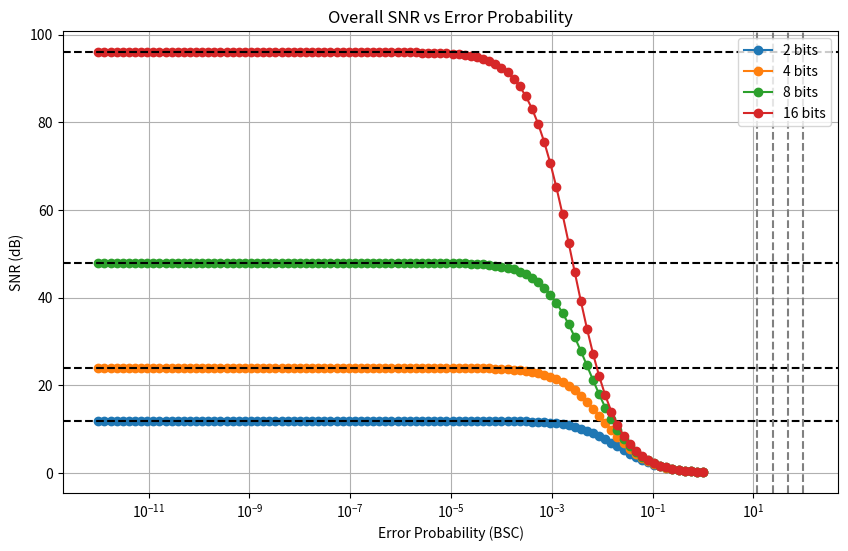

The matplotlib source for this figure:
import numpy as np
import matplotlib.pyplot as plt
import matplotlib.colors as mcol
color_dict = mcol.TABLEAU_COLORS

def lin2db(x):
    return 10 * np.log10(x)

def db2lin(x):
    return 10 ** (x / 10)

class ADC:
    fs_step = 2.75625e3

    def __init__(s, n_bit):
        s.n_bit = n_bit

    def snr(s):
        return 6 * s.n_bit


class BSC:
    def __init__(s, error_prob):
        s.error_prob = error_prob

    def snr(s):
        if np.all(s.error_prob == 0):
            raise ValueError("Error probability must not be 0.")

        # Calculate SNR
        return 1 / (4 * s.error_prob)

class PCM:
    def __init__(s, analog_bandwidth, adc_n_bit, bsc_error_prob):
        s.analog_bandwidth = analog_bandwidth
        s.adc = ADC(adc_n_bit)
        s.bsc = BSC(bsc_error_prob)

    def snr(self):
        snr_adc = self.adc.snr()
        snr_bsc = self.bsc.snr()
        snr_total = 1 / (1 / snr_adc + 1 / snr_bsc)
        return snr_total

    #another comment
    def critical_pe(s):
        snr_adc = s.adc.snr()
        snr_bsc = s.bsc.snr()
        pe_critical = 1 / (1 / snr_adc + 1 / snr_bsc)
        return pe_critical[0]

def exercise_2():
    n_bits = [2, 4, 8, 16]
    error_prob = np.logspace(-12, 0, 100)

    plt.figure(figsize=(10, 6))

    for n_bit in n_bits:
        pcm = PCM(analog_bandwidth=1e6, adc_n_bit=n_bit, bsc_error_prob=error_prob)
        snr_total = pcm.snr()

        plt.plot(error_prob, snr_total, label=f'{n_bit} bits', marker='o')

        critical_pe = pcm.critical_pe()
        plt.axvline(x=critical_pe, color='gray', linestyle='--')
        plt.axhline(y=snr_total[0], color='black', linestyle='--')

    plt.xscale("log")
    plt.xlabel('Error Probability (BSC)')
    plt.ylabel('SNR (dB)')
    plt.title('Overall SNR vs Error Probability')
    plt.legend()
    plt.grid(True)
    plt.show()


if __name__ == "__main__":
    print("EXERCISE 2 LAB 3")
    exercise_2()

